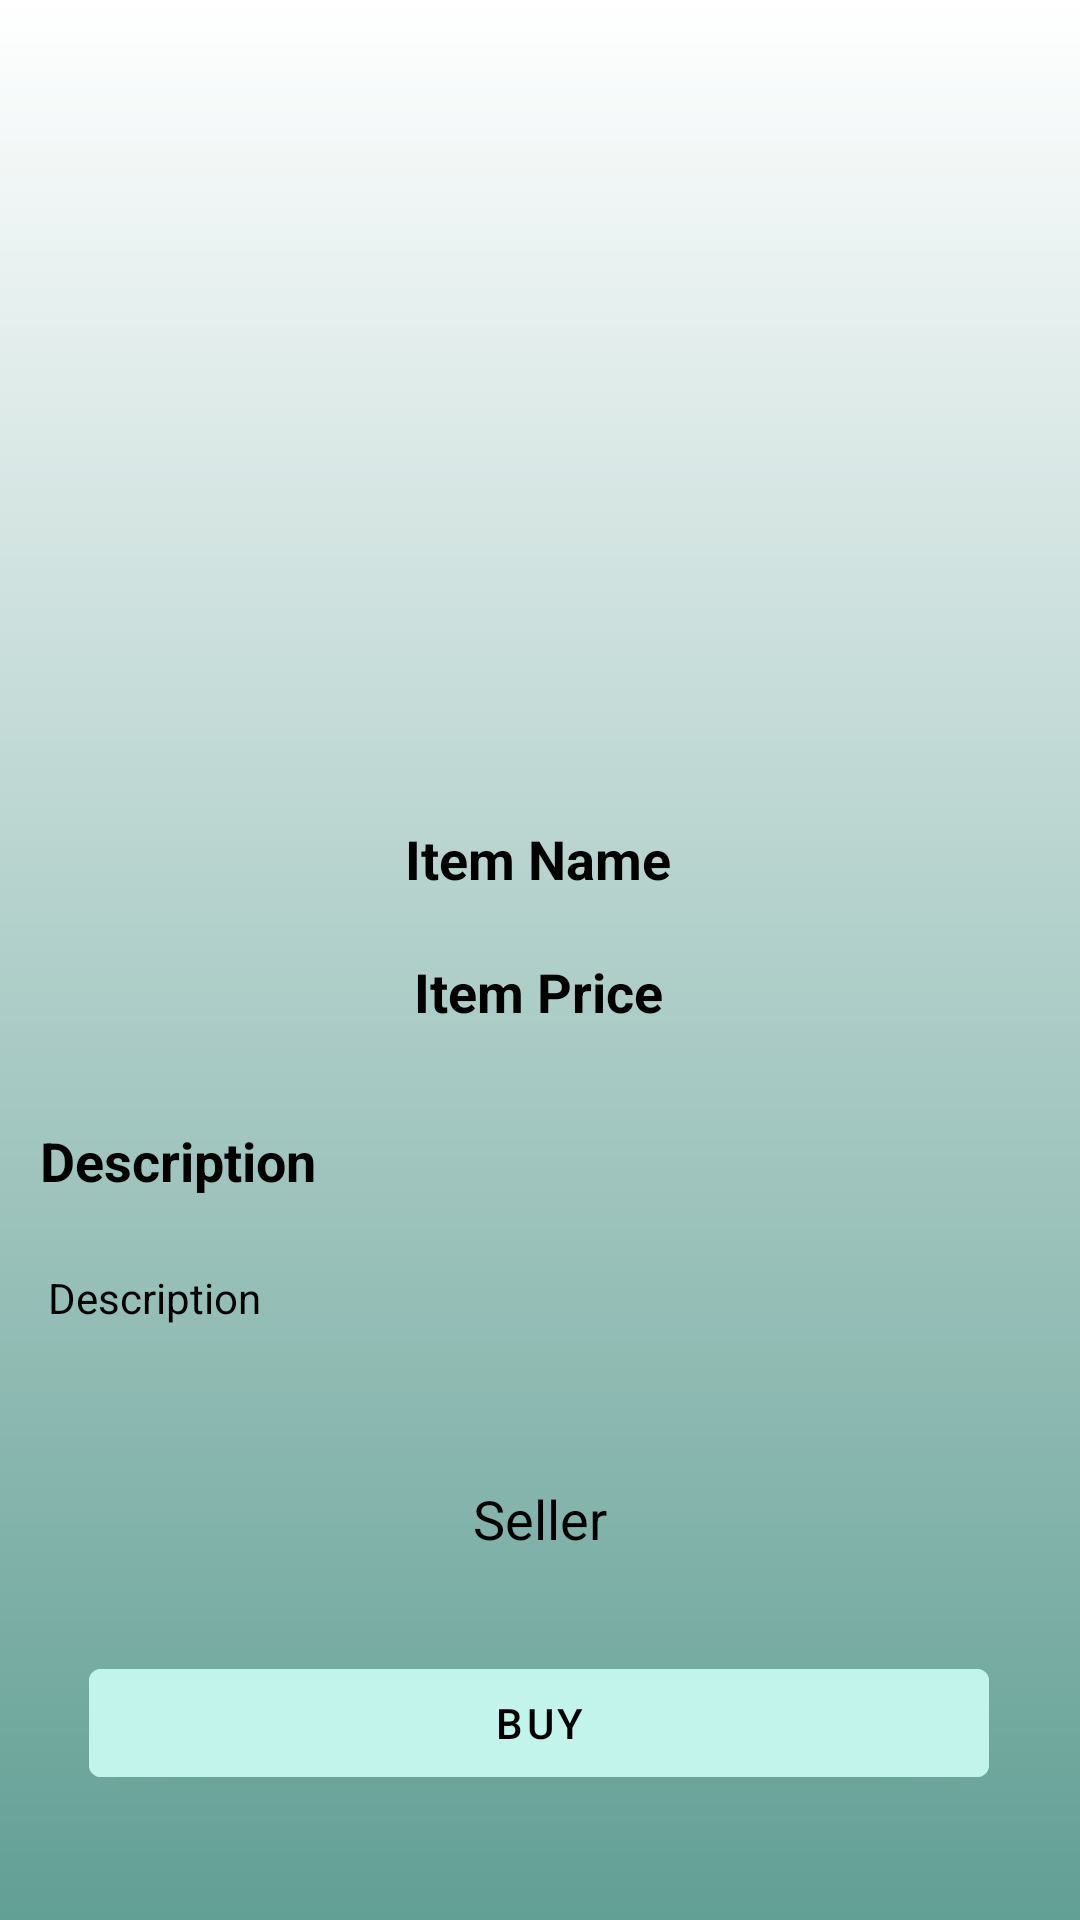

This screen was rendered from an Android layout file. Write that file and the resources it references.
<!-- AndroidManifest.xml: application theme Theme.MacroPetSuperApp -->
<!-- res/layout/activity_product_detail.xml -->
<?xml version="1.0" encoding="utf-8"?>
<ScrollView xmlns:android="http://schemas.android.com/apk/res/android"
    xmlns:app="http://schemas.android.com/apk/res-auto"
    xmlns:tools="http://schemas.android.com/tools"
    android:layout_width="match_parent"
    android:layout_height="match_parent"
    android:background="@drawable/gradient"
    tools:context=".marketplace.ProductDetailActivity">

    <androidx.constraintlayout.widget.ConstraintLayout
        android:layout_width="match_parent"
        android:layout_height="match_parent">


        <ImageView
            android:id="@+id/img_item_photo"
            android:layout_width="250dp"
            android:layout_height="250dp"
            android:scaleType="centerCrop"
            app:layout_constraintEnd_toEndOf="parent"
            app:layout_constraintStart_toStartOf="parent"
            app:layout_constraintTop_toTopOf="parent"
            tools:srcCompat="@tools:sample/avatars" />

        <TextView
            android:id="@+id/tv_item_name"
            android:layout_width="wrap_content"
            android:layout_height="wrap_content"
            android:layout_marginTop="16dp"
            android:padding="8dp"
            android:text="Item Name"
            android:textColor="@color/black"
            android:textSize="18sp"
            android:textStyle="bold"
            app:layout_constraintEnd_toEndOf="parent"
            app:layout_constraintHorizontal_bias="0.498"
            app:layout_constraintStart_toStartOf="parent"
            app:layout_constraintTop_toBottomOf="@id/img_item_photo" />

        <TextView
            android:id="@+id/tv_item_price"
            android:layout_width="wrap_content"
            android:layout_height="wrap_content"
            android:layout_marginTop="12dp"
            android:text="Item Price"
            android:textColor="@color/black"
            android:textSize="18sp"
            android:textStyle="bold"
            app:layout_constraintEnd_toEndOf="parent"
            app:layout_constraintHorizontal_bias="0.498"
            app:layout_constraintStart_toStartOf="parent"
            app:layout_constraintTop_toBottomOf="@+id/tv_item_name" />

        <TextView
            android:id="@+id/tv_item_desc_title"
            android:layout_width="wrap_content"
            android:layout_height="wrap_content"
            android:layout_marginTop="32dp"
            android:text="Description"
            android:textColor="@color/black"
            android:textSize="18sp"
            android:textStyle="bold"
            app:layout_constraintEnd_toEndOf="parent"
            app:layout_constraintHorizontal_bias="0.05"
            app:layout_constraintStart_toStartOf="parent"
            app:layout_constraintTop_toBottomOf="@+id/tv_item_price" />

        <TextView
            android:id="@+id/tv_item_description"
            android:layout_width="0dp"
            android:layout_height="wrap_content"
            android:layout_marginStart="16dp"
            android:layout_marginTop="24dp"
            android:layout_marginEnd="16dp"
            android:text="Description"
            android:textColor="@color/black"
            app:layout_constraintEnd_toEndOf="parent"
            app:layout_constraintHorizontal_bias="0.0"
            app:layout_constraintStart_toStartOf="parent"
            app:layout_constraintTop_toBottomOf="@+id/tv_item_desc_title" />

        <TextView
            android:id="@+id/tv_item_seller"
            android:layout_width="0dp"
            android:layout_height="wrap_content"
            android:layout_marginStart="16dp"
            android:layout_marginTop="52dp"
            android:layout_marginEnd="16dp"
            android:text="Seller"
            android:textAlignment="center"
            android:textColor="@color/black"
            android:textSize="18sp"
            app:layout_constraintEnd_toEndOf="parent"
            app:layout_constraintHorizontal_bias="0.0"
            app:layout_constraintStart_toStartOf="parent"
            app:layout_constraintTop_toBottomOf="@+id/tv_item_description" />

        
        <com.google.android.material.button.MaterialButton
            android:id="@+id/buy_btn"
            android:layout_width="300dp"
            android:layout_height="wrap_content"
            android:layout_marginTop="32dp"
            android:backgroundTint="@color/card"
            android:text="Buy"
            android:textColor="@color/black"
            app:layout_constraintEnd_toEndOf="parent"
            app:layout_constraintHorizontal_bias="0.495"
            app:layout_constraintStart_toStartOf="parent"
            app:layout_constraintTop_toBottomOf="@+id/tv_item_seller" />

    </androidx.constraintlayout.widget.ConstraintLayout>

</ScrollView>
<!-- resources referenced by this layout -->
<resources>
  <color name="black">#000000</color>
  <color name="card">#C3F4EB</color>
  <!-- drawable gradient (drawable) -->
  <?xml version="1.0" encoding="utf-8"?>
  <shape xmlns:android="http://schemas.android.com/apk/res/android">
  
      <gradient
          android:angle="270"
          android:endColor="#629F94"
          android:startColor="#FFFFFF"
          android:type="linear" />
  
  </shape>
  <style name="Theme.MacroPetSuperApp" parent="Theme.MaterialComponents.Light.NoActionBar">
          
          <item name="colorPrimary">@color/button</item>
          <item name="colorPrimaryVariant">@color/button</item>
          <item name="colorOnPrimary">@color/white</item>
          
          <item name="colorSecondary">@color/teal_200</item>
          <item name="colorSecondaryVariant">@color/teal_700</item>
          <item name="colorOnSecondary">@color/black</item>
          
          <item name="android:statusBarColor">?attr/colorPrimaryVariant</item>
          
      </style>
  <color name="button">#629F94</color>
  <color name="white">#FFFFFFFF</color>
  <color name="teal_200">#FF03DAC5</color>
  <color name="teal_700">#FF018786</color>
</resources>
